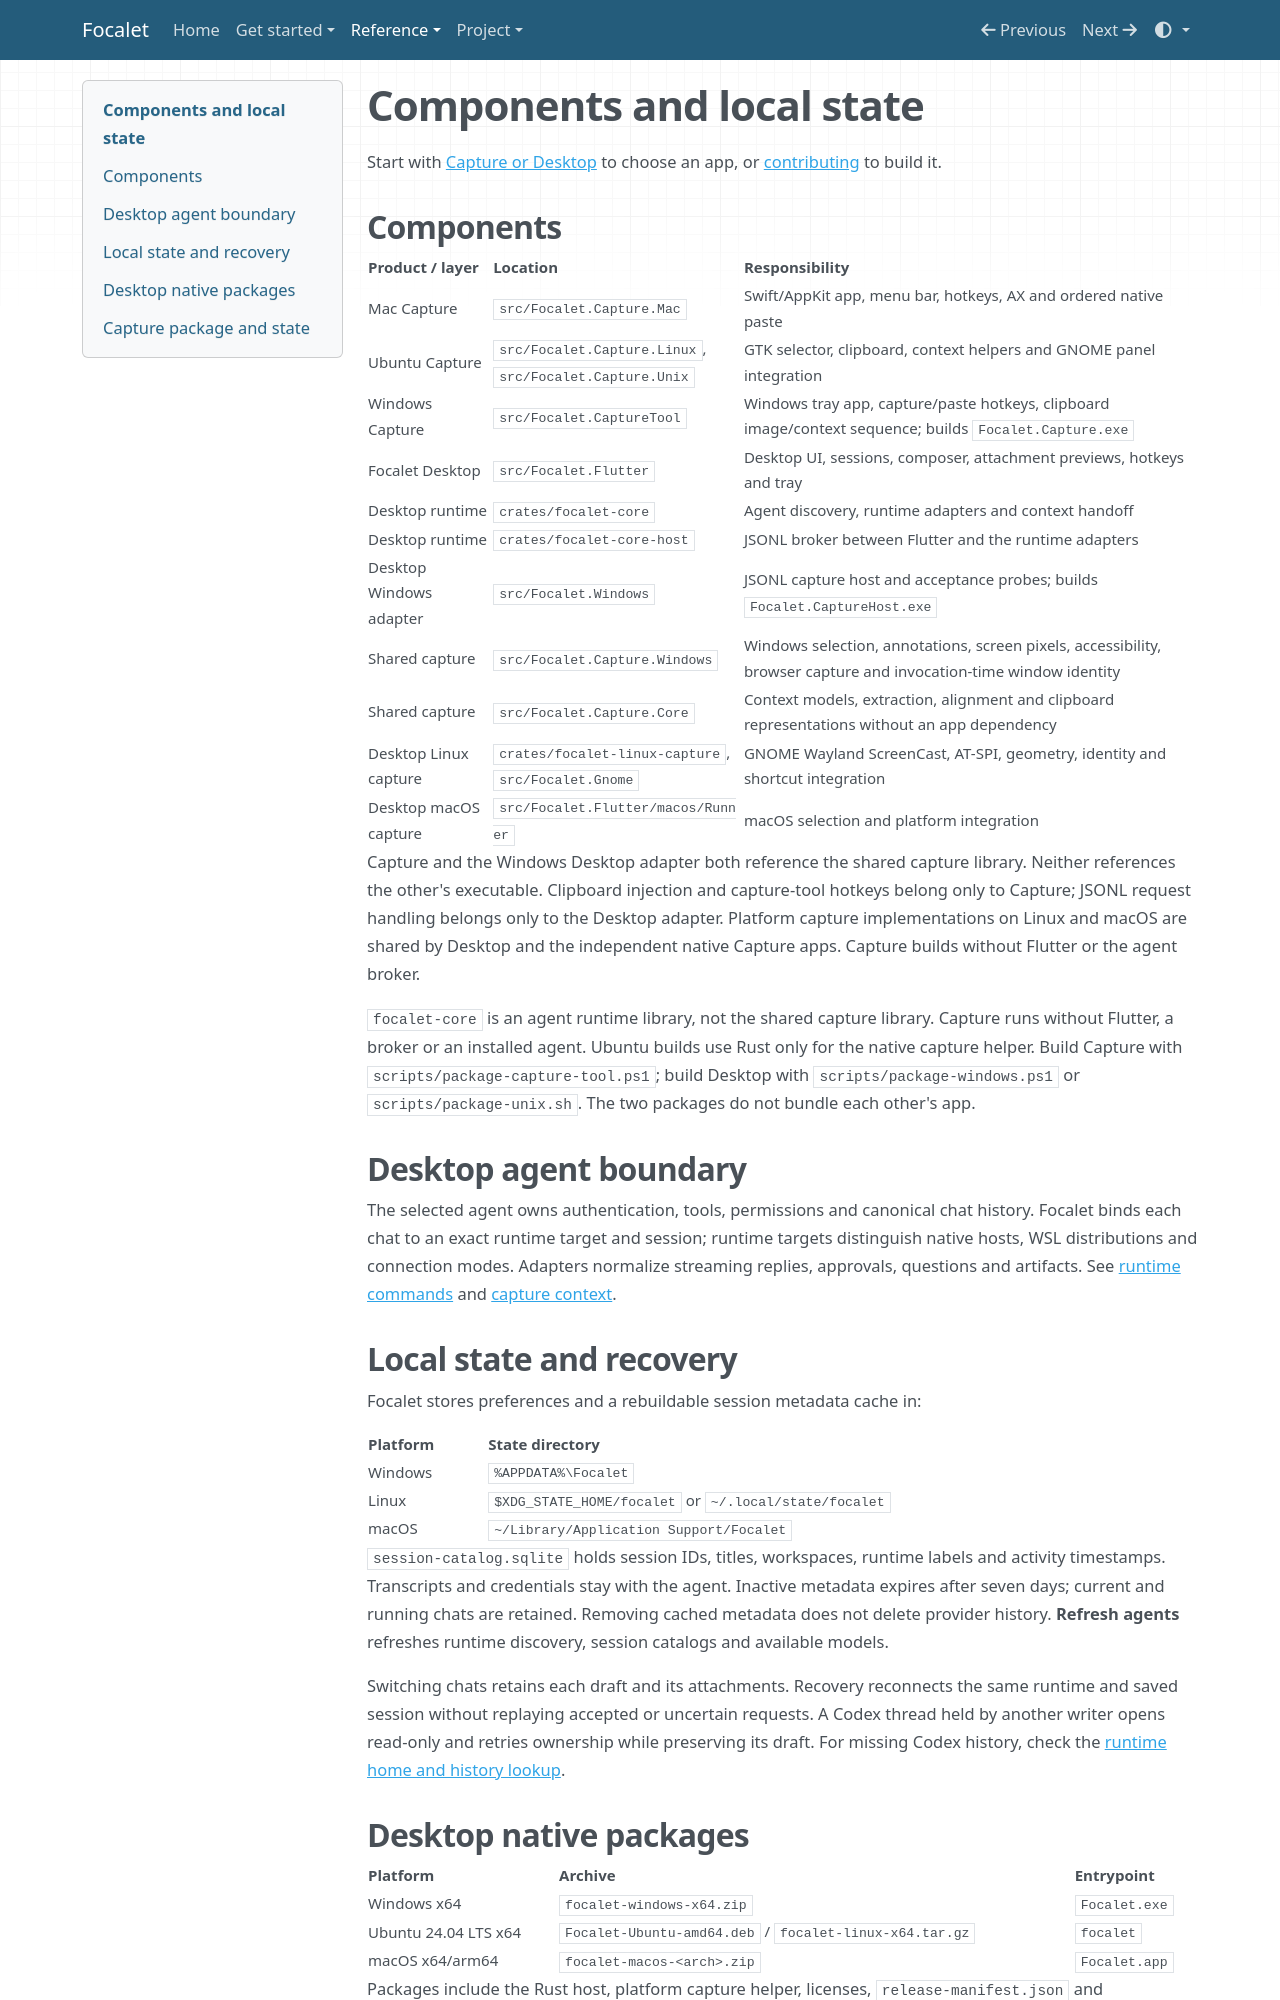

repository: timctho/focalet · page: desktop-reference/index.html · generator: mkdocs

# Components and local state

Start with [Capture or Desktop](products.md) to choose an app, or
[contributing](../CONTRIBUTING.md) to build it.

## Components

| Product / layer | Location | Responsibility |
| --- | --- | --- |
| Mac Capture | `src/Focalet.Capture.Mac` | Swift/AppKit app, menu bar, hotkeys, AX and ordered native paste |
| Ubuntu Capture | `src/Focalet.Capture.Linux`, `src/Focalet.Capture.Unix` | GTK selector, clipboard, context helpers and GNOME panel integration |
| Windows Capture | `src/Focalet.CaptureTool` | Windows tray app, capture/paste hotkeys, clipboard image/context sequence; builds `Focalet.Capture.exe` |
| Focalet Desktop | `src/Focalet.Flutter` | Desktop UI, sessions, composer, attachment previews, hotkeys and tray |
| Desktop runtime | `crates/focalet-core` | Agent discovery, runtime adapters and context handoff |
| Desktop runtime | `crates/focalet-core-host` | JSONL broker between Flutter and the runtime adapters |
| Desktop Windows adapter | `src/Focalet.Windows` | JSONL capture host and acceptance probes; builds `Focalet.CaptureHost.exe` |
| Shared capture | `src/Focalet.Capture.Windows` | Windows selection, annotations, screen pixels, accessibility, browser capture and invocation-time window identity |
| Shared capture | `src/Focalet.Capture.Core` | Context models, extraction, alignment and clipboard representations without an app dependency |
| Desktop Linux capture | `crates/focalet-linux-capture`, `src/Focalet.Gnome` | GNOME Wayland ScreenCast, AT-SPI, geometry, identity and shortcut integration |
| Desktop macOS capture | `src/Focalet.Flutter/macos/Runner` | macOS selection and platform integration |

Capture and the Windows Desktop adapter both reference the shared capture
library. Neither references the other's executable. Clipboard injection and
capture-tool hotkeys belong only to Capture; JSONL request handling belongs only
to the Desktop adapter. Platform capture implementations on Linux and macOS
are shared by Desktop and the independent native Capture apps. Capture builds
without Flutter or the agent broker.

`focalet-core` is an agent runtime library, not the shared capture library. Capture
runs without Flutter, a broker or an installed agent. Ubuntu builds use Rust
only for the native capture helper. Build
Capture with `scripts/package-capture-tool.ps1`; build Desktop with
`scripts/package-windows.ps1` or `scripts/package-unix.sh`. The two packages do
not bundle each other's app.

## Desktop agent boundary

The selected agent owns authentication, tools, permissions and canonical chat
history. Focalet binds each chat to an exact runtime target and session; runtime
targets distinguish native hosts, WSL distributions and connection modes.
Adapters normalize streaming replies, approvals, questions and artifacts.
See [runtime commands](runtime-commands.md) and [capture context](browser-context.md).

## Local state and recovery

Focalet stores preferences and a rebuildable session metadata cache in:

| Platform | State directory |
| --- | --- |
| Windows | `%APPDATA%\Focalet` |
| Linux | `$XDG_STATE_HOME/focalet` or `~/.local/state/focalet` |
| macOS | `~/Library/Application Support/Focalet` |

`session-catalog.sqlite` holds session IDs, titles, workspaces, runtime labels and
activity timestamps. Transcripts and credentials stay with the agent. Inactive
metadata expires after seven days; current and running chats are retained.
Removing cached metadata does not delete provider history. **Refresh agents**
refreshes runtime discovery, session catalogs and available models.

Switching chats retains each draft and its attachments. Recovery reconnects
the same runtime and saved session without replaying accepted or uncertain
requests. A Codex thread held by another writer opens read-only and retries
ownership while preserving its draft. For missing Codex history, check the
[runtime home and history lookup](codex-history-repair.md).
